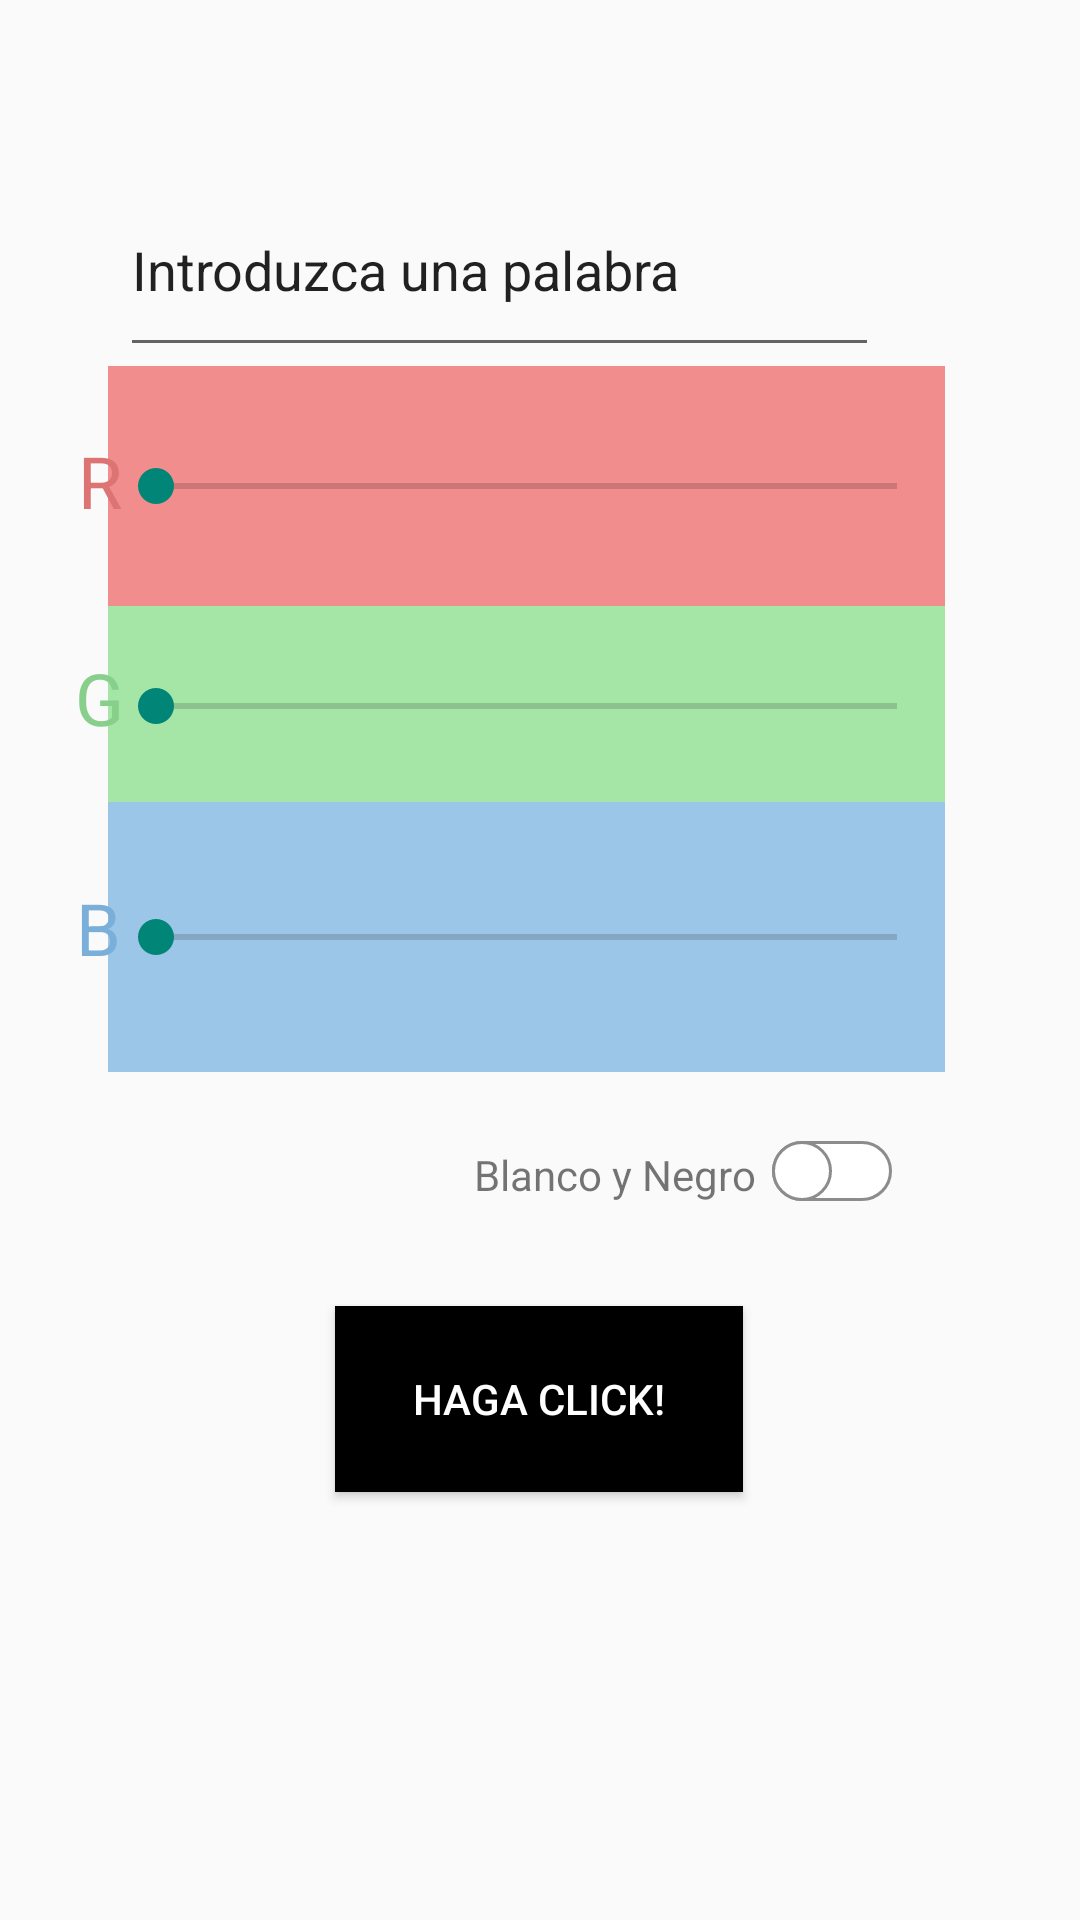

Reconstruct the res/layout file that produces this screen, plus the resources it refers to.
<!-- AndroidManifest.xml: application theme Theme.U2a2Colorator -->
<!-- res/layout/u2a2_coloratron.xml -->
<?xml version="1.0" encoding="utf-8"?>
<androidx.constraintlayout.widget.ConstraintLayout xmlns:android="http://schemas.android.com/apk/res/android"
    xmlns:app="http://schemas.android.com/apk/res-auto"
    xmlns:tools="http://schemas.android.com/tools"
    android:id="@+id/u2a2"
    android:layout_width="match_parent"
    android:layout_height="match_parent"
    tools:context=".MainActivity">

    <SeekBar
        android:id="@+id/u2a2Green"
        android:layout_width="279dp"
        android:layout_height="90dp"
        android:background="#82D685"
        android:backgroundTint="#A5E6A7"
        android:max="255"
        app:layout_constraintBottom_toBottomOf="parent"
        app:layout_constraintEnd_toEndOf="parent"
        app:layout_constraintHorizontal_bias="0.446"
        app:layout_constraintStart_toStartOf="parent"
        app:layout_constraintTop_toTopOf="parent"
        app:layout_constraintVertical_bias="0.346" />

    <SeekBar
        android:id="@+id/u2a2Blue"
        android:layout_width="279dp"
        android:layout_height="90dp"
        android:background="#9CC6E8"
        android:backgroundTint="#9CC6E8"
        android:max="255"
        app:layout_constraintBottom_toBottomOf="parent"
        app:layout_constraintEnd_toEndOf="parent"
        app:layout_constraintHorizontal_bias="0.446"
        app:layout_constraintStart_toStartOf="parent"
        app:layout_constraintTop_toTopOf="parent"
        app:layout_constraintVertical_bias="0.486" />

    <SeekBar
        android:id="@+id/u2a2Red"
        android:layout_width="279dp"
        android:layout_height="80dp"
        android:background="#F39A9A"
        android:backgroundTint="#F18D8D"
        android:max="255"
        app:layout_constraintBottom_toBottomOf="parent"
        app:layout_constraintEnd_toEndOf="parent"
        app:layout_constraintHorizontal_bias="0.446"
        app:layout_constraintStart_toStartOf="parent"
        app:layout_constraintTop_toTopOf="parent"
        app:layout_constraintVertical_bias="0.218" />

    <TextView
        android:id="@+id/u2a2G"
        android:layout_width="wrap_content"
        android:layout_height="wrap_content"
        android:text="G"
        android:textColor="#89CF8C"
        android:textSize="24sp"
        app:layout_constraintBottom_toBottomOf="parent"
        app:layout_constraintEnd_toEndOf="parent"
        app:layout_constraintHorizontal_bias="0.073"
        app:layout_constraintStart_toStartOf="parent"
        app:layout_constraintTop_toTopOf="parent"
        app:layout_constraintVertical_bias="0.356" />

    <TextView
        android:id="@+id/u2a2B"
        android:layout_width="wrap_content"
        android:layout_height="wrap_content"
        android:text="B"
        android:textColor="#7AAFDA"
        android:textSize="24sp"
        app:layout_constraintBottom_toBottomOf="parent"
        app:layout_constraintEnd_toEndOf="parent"
        app:layout_constraintHorizontal_bias="0.073"
        app:layout_constraintStart_toStartOf="parent"
        app:layout_constraintTop_toTopOf="parent"
        app:layout_constraintVertical_bias="0.482" />

    <TextView
        android:id="@+id/u2a2R"
        android:layout_width="wrap_content"
        android:layout_height="wrap_content"
        android:text="R"
        android:textColor="#DD7474"
        android:textSize="24sp"
        app:layout_constraintBottom_toBottomOf="parent"
        app:layout_constraintEnd_toEndOf="parent"
        app:layout_constraintHorizontal_bias="0.075"
        app:layout_constraintStart_toStartOf="parent"
        app:layout_constraintTop_toTopOf="parent"
        app:layout_constraintVertical_bias="0.237" />

    <EditText
        android:id="@+id/u2a2EntradaTexto"
        android:layout_width="253dp"
        android:layout_height="68dp"
        android:ems="10"
        android:inputType="text"
        android:text="Introduzca una palabra"
        app:layout_constraintBottom_toBottomOf="parent"
        app:layout_constraintEnd_toEndOf="parent"
        app:layout_constraintHorizontal_bias="0.373"
        app:layout_constraintStart_toStartOf="parent"
        app:layout_constraintTop_toTopOf="parent"
        app:layout_constraintVertical_bias="0.095" />

    <androidx.appcompat.widget.SwitchCompat
        android:id="@+id/u2a2BlancoNegro"
        android:layout_width="55dp"
        android:layout_height="75dp"
        android:thumb="@drawable/u2a2thumb"
        app:layout_constraintBottom_toBottomOf="parent"
        app:layout_constraintEnd_toEndOf="parent"
        app:layout_constraintHorizontal_bias="0.794"
        app:layout_constraintStart_toStartOf="parent"
        app:layout_constraintTop_toTopOf="parent"
        app:layout_constraintVertical_bias="0.625"
        app:track="@drawable/u2a2track" />

    <TextView
        android:id="@+id/u2a2BN"
        android:layout_width="wrap_content"
        android:layout_height="wrap_content"
        android:text="Blanco y Negro"
        app:layout_constraintBottom_toBottomOf="parent"
        app:layout_constraintEnd_toEndOf="parent"
        app:layout_constraintHorizontal_bias="0.594"
        app:layout_constraintStart_toStartOf="parent"
        app:layout_constraintTop_toTopOf="parent"
        app:layout_constraintVertical_bias="0.615" />

    <Button
        android:id="@+id/u2a2Click"
        style="@style/Widget.AppCompat.Button.Colored"
        android:layout_width="136dp"
        android:layout_height="62dp"
        android:background="@color/black"
        android:text="Haga Click!"
        app:layout_constraintBottom_toBottomOf="parent"
        app:layout_constraintEnd_toEndOf="parent"
        app:layout_constraintHorizontal_bias="0.498"
        app:layout_constraintStart_toStartOf="parent"
        app:layout_constraintTop_toTopOf="parent"
        app:layout_constraintVertical_bias="0.753" />

    <TextView
        android:id="@+id/u2a2TextoSalida"
        android:layout_width="wrap_content"
        android:layout_height="wrap_content"
        android:textSize="24sp"
        app:layout_constraintBottom_toBottomOf="parent"
        app:layout_constraintEnd_toEndOf="parent"
        app:layout_constraintHorizontal_bias="0.498"
        app:layout_constraintStart_toStartOf="parent"
        app:layout_constraintTop_toTopOf="parent"
        app:layout_constraintVertical_bias="0.891" />
</androidx.constraintlayout.widget.ConstraintLayout>
<!-- resources referenced by this layout -->
<resources>
  <!-- drawable u2a2thumb (drawable) -->
  <?xml version="1.0" encoding="utf-8"?>
  <selector xmlns:android="http://schemas.android.com/apk/res/android">
  
      <item android:state_checked = "true">
          <shape android:shape = "oval">
              <solid android:color = "@android:color/white"/>
              <stroke android:width = "1dp"
                  android:color="#34c759"/>
              <size android:height = "20dp"
                  android:width="20dp"/>
          </shape>
      </item>
  
      <item android:state_checked = "false">
          <shape android:shape = "oval">
              <solid android:color = "@android:color/white"/>
              <stroke android:width = "1dp"
                  android:color="#8c8c8c"/>
              <size android:height = "20dp"
                  android:width="20dp"/>
          </shape>
      </item>
  
  </selector>
  <!-- drawable u2a2track (drawable) -->
  <?xml version="1.0" encoding="utf-8"?>
  <selector xmlns:android="http://schemas.android.com/apk/res/android">
      <item android:state_checked = "true">
          <shape android:shape = "rectangle">
              <solid android:color = "#34c759"/>
              <corners android:radius ="20dp"/>
              <stroke android:width = "1dp"
                  android:color = "#8c8c8c"/>
              <size android:height="2dp"/>
          </shape>
      </item>
  
  
      <item android:state_checked = "false">
          <shape android:shape = "rectangle">
              <solid android:color = "@android:color/white"/>
              <corners android:radius ="20dp"/>
              <stroke android:width = "1dp"
                  android:color = "#8c8c8c"/>
              <size android:height="4dp"/>
          </shape>
      </item>
  
  
  </selector>
  <style name="Theme.U2a2Colorator" parent="Base.Theme.U2a2Colorator" />
  <style name="Base.Theme.U2a2Colorator" parent="Theme.AppCompat.Light.NoActionBar">
          
          
      </style>
  <!-- not gathered from this repository: default colours our renderer supplied (Android Studio template values) -->
  <color name="black">#FF000000</color>
</resources>
